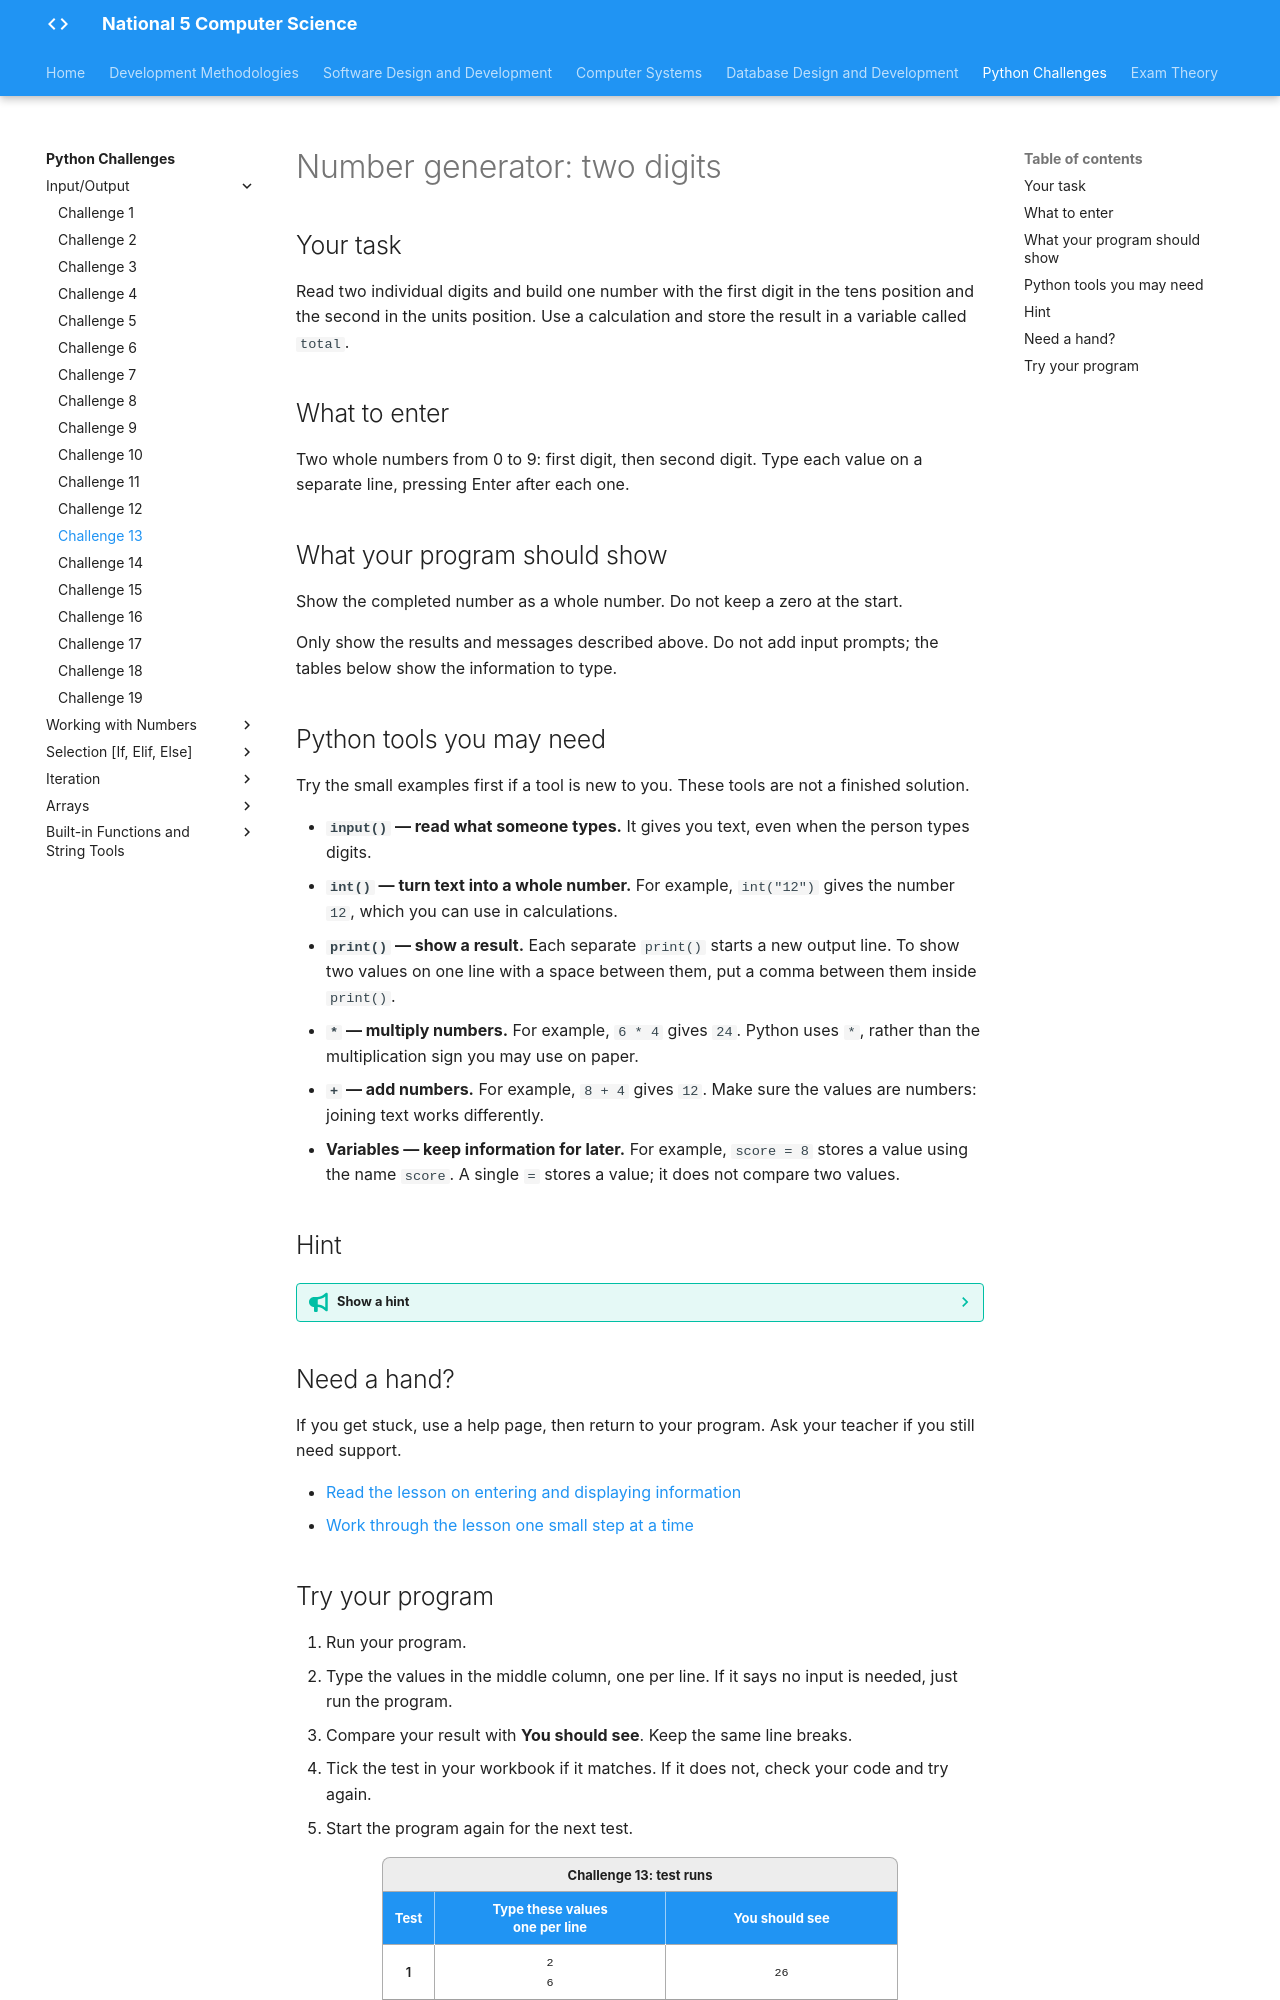

repository: Mr-Wood-CS/LN-National-5 · page: python-challenges/tasks/Challenge 13/index.html · generator: mkdocs

# Number generator: two digits

## Your task

Read two individual digits and build one number with the first digit in the tens position and the second in the units position. Use a calculation and store the result in a variable called `total`.

## What to enter

Two whole numbers from 0 to 9: first digit, then second digit. Type each value on a separate line, pressing Enter after each one.

## What your program should show

Show the completed number as a whole number. Do not keep a zero at the start.

Only show the results and messages described above. Do not add input prompts; the tables below show the information to type.

## Python tools you may need

Try the small examples first if a tool is new to you. These tools are not a finished solution.

- **`input()` — read what someone types.** It gives you text, even when the person types digits.
- **`int()` — turn text into a whole number.** For example, `int("12")` gives the number `12`, which you can use in calculations.
- **`print()` — show a result.** Each separate `print()` starts a new output line. To show two values on one line with a space between them, put a comma between them inside `print()`.
- **`*` — multiply numbers.** For example, `6 * 4` gives `24`. Python uses `*`, rather than the multiplication sign you may use on paper.
- **`+` — add numbers.** For example, `8 + 4` gives `12`. Make sure the values are numbers: joining text works differently.
- **Variables — keep information for later.** For example, `score = 8` stores a value using the name `score`. A single `=` stores a value; it does not compare two values.

## Hint

??? tip "Show a hint"

    Use a place-value chart. A digit in the tens column is worth more than the same digit in the units column.

## Need a hand?

If you get stuck, use a help page, then return to your program. Ask your teacher if you still need support.

- [Read the lesson on entering and displaying information](https://snakify.org/lessons/print_input_numbers/)
- [Work through the lesson one small step at a time](https://snakify.org/lessons/print_input_numbers/steps/1/)
